Dataset: imgs_others (GitHub, yujeong0/Auto_painting_program). Classes: apple, avocado, carrot, cherry, flower, leaf, shellfish, tomato.

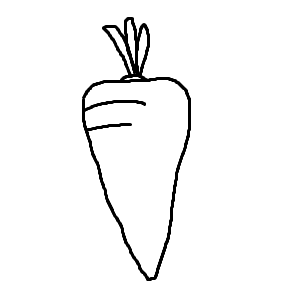
Label: carrot

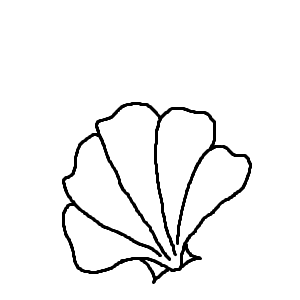
Label: shellfish

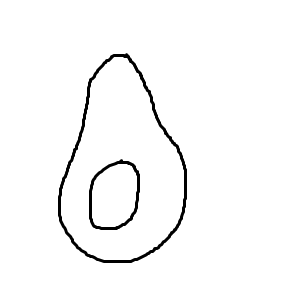
Label: avocado

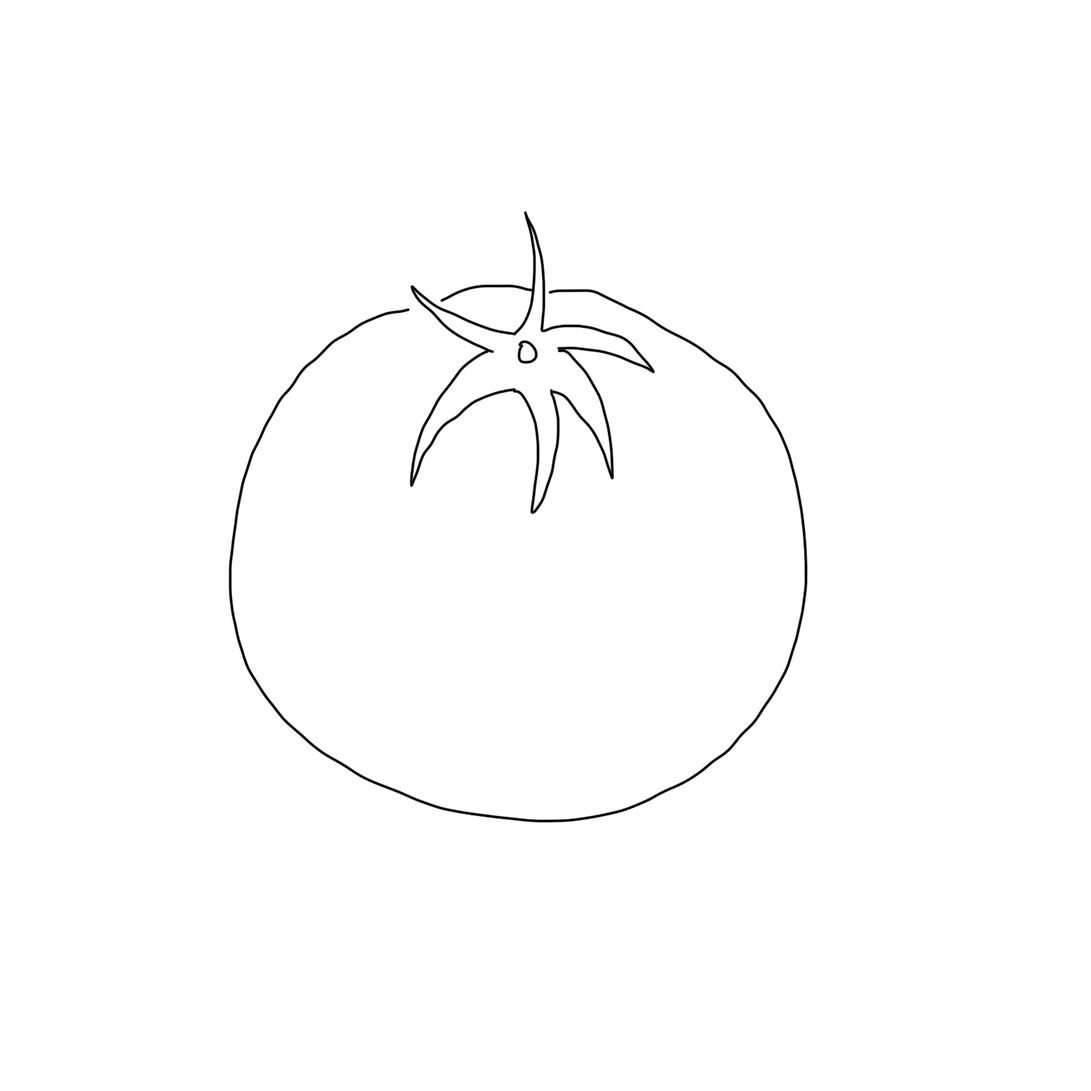
Label: tomato

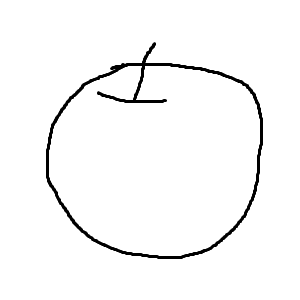
Label: apple

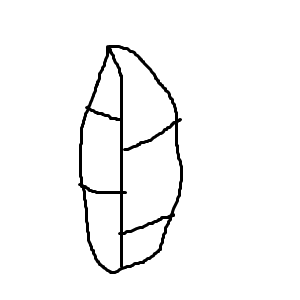
Label: leaf
